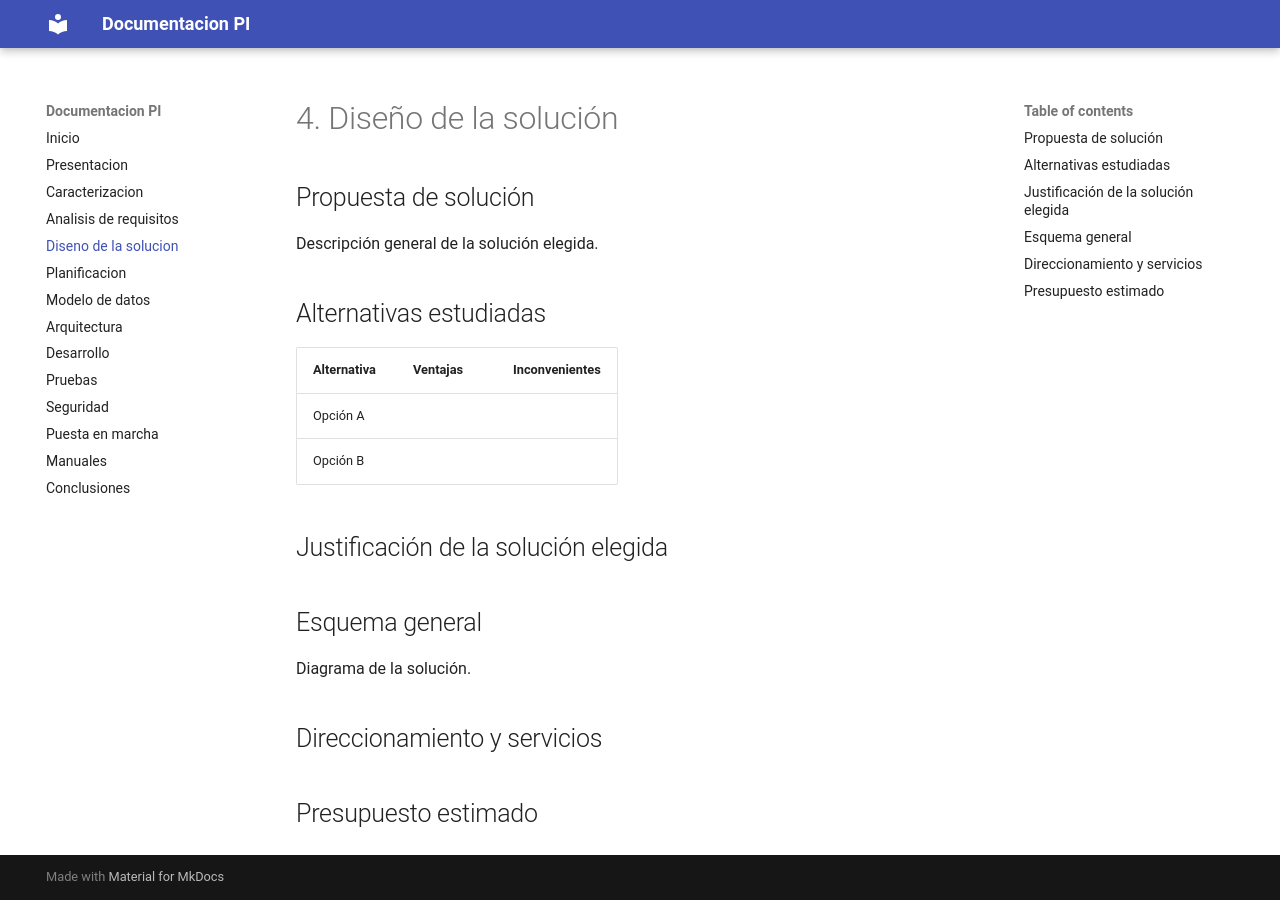

repository: Mokey09/ProyectoIntermodular · page: 04-diseno-solucion/index.html · generator: mkdocs

# 4. Diseño de la solución

## Propuesta de solución

Descripción general de la solución elegida.

## Alternativas estudiadas

| Alternativa | Ventajas | Inconvenientes |
|---|---|---|
| Opción A | | |
| Opción B | | |

## Justificación de la solución elegida

## Esquema general

Diagrama de la solución.

## Direccionamiento y servicios

## Presupuesto estimado
